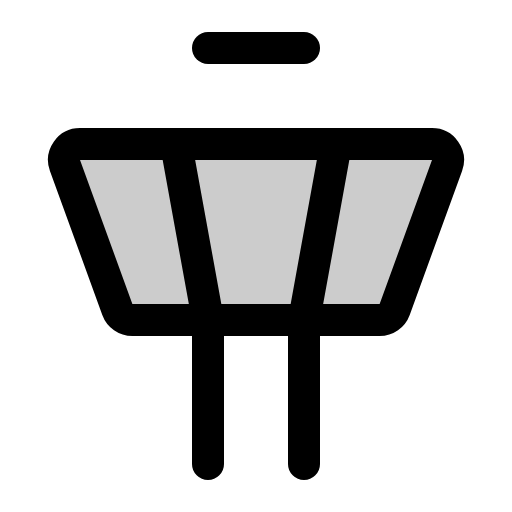
t = 0.00 s
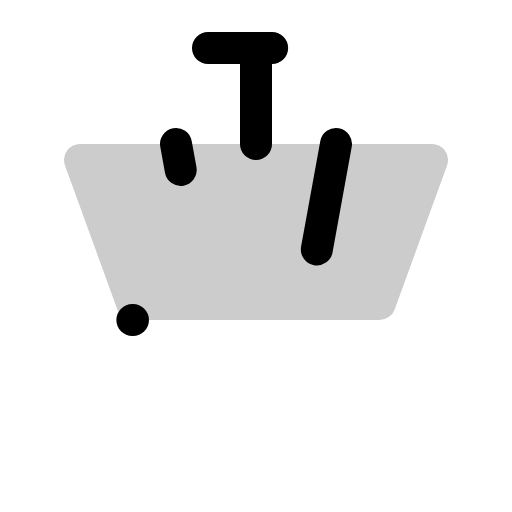
t = 1.20 s
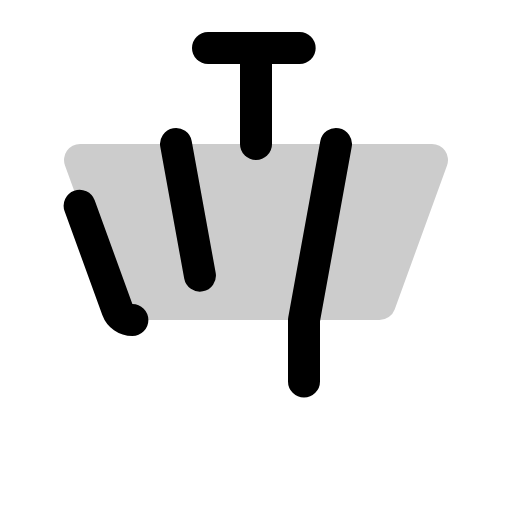
t = 1.58 s
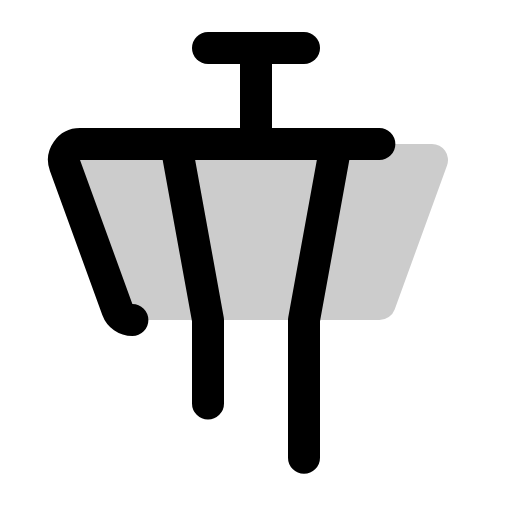
t = 1.95 s
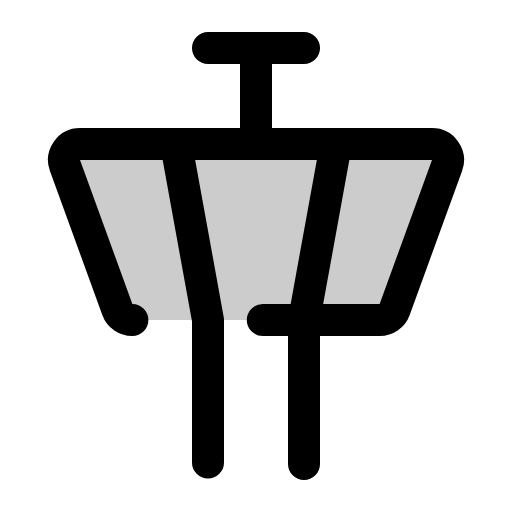
t = 2.33 s
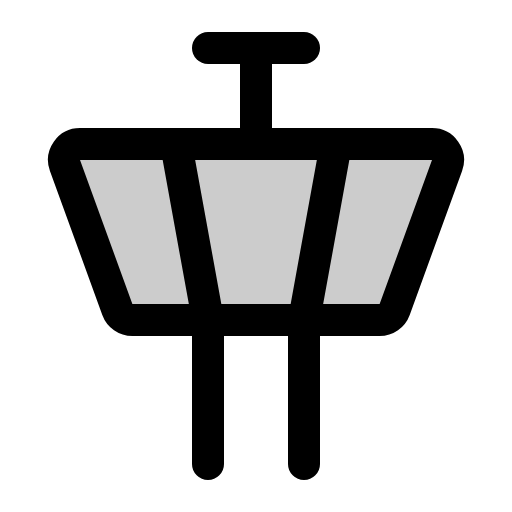
t = 2.70 s

The animated SVG that drew these frames (rendered in a browser with its animation timeline set to each time). Animation: 1 CSS @keyframes rule; one cycle of 2.70 s.

<svg xmlns="http://www.w3.org/2000/svg" viewBox="0 0 256 256">
  <style>
    .draw-line {
      stroke-dasharray: 1;
      stroke-dashoffset: 0;
    }
    svg:hover .draw-line {
      animation: phosphor-draw-in 1.5s ease-in-out forwards;
    }
    @keyframes phosphor-draw-in {
      from { stroke-dashoffset: 1; }
      to { stroke-dashoffset: 0; }
    }
  </style><rect width="256" height="256" fill="none"/><path d="M66.19,160a8,8,0,0,1-7.52-5.27l-26.18-72A8,8,0,0,1,40,72H216a8,8,0,0,1,7.52,10.73l-26.18,72a8,8,0,0,1-7.52,5.27Z" opacity="0.2"/><line x1="128" y1="72" x2="128" y2="24" fill="none" stroke="currentColor" stroke-linecap="round" stroke-linejoin="round" stroke-width="16" class="draw-line" pathLength="1" style="animation-delay: 0s"/><path d="M104,24h48" fill="none" stroke="currentColor" stroke-linecap="round" stroke-linejoin="round" stroke-width="16" class="draw-line" pathLength="1" style="animation-delay: 0.3s"/><polyline points="168 72 152 160 152 232" fill="none" stroke="currentColor" stroke-linecap="round" stroke-linejoin="round" stroke-width="16" class="draw-line" pathLength="1" style="animation-delay: 0.6s"/><polyline points="88 72 104 160 104 232" fill="none" stroke="currentColor" stroke-linecap="round" stroke-linejoin="round" stroke-width="16" class="draw-line" pathLength="1" style="animation-delay: 0.9s"/><path d="M66.19,160a8,8,0,0,1-7.52-5.27l-26.18-72A8,8,0,0,1,40,72H216a8,8,0,0,1,7.52,10.73l-26.18,72a8,8,0,0,1-7.52,5.27Z" fill="none" stroke="currentColor" stroke-linecap="round" stroke-linejoin="round" stroke-width="16" class="draw-line" pathLength="1" style="animation-delay: 1.2s"/></svg>
